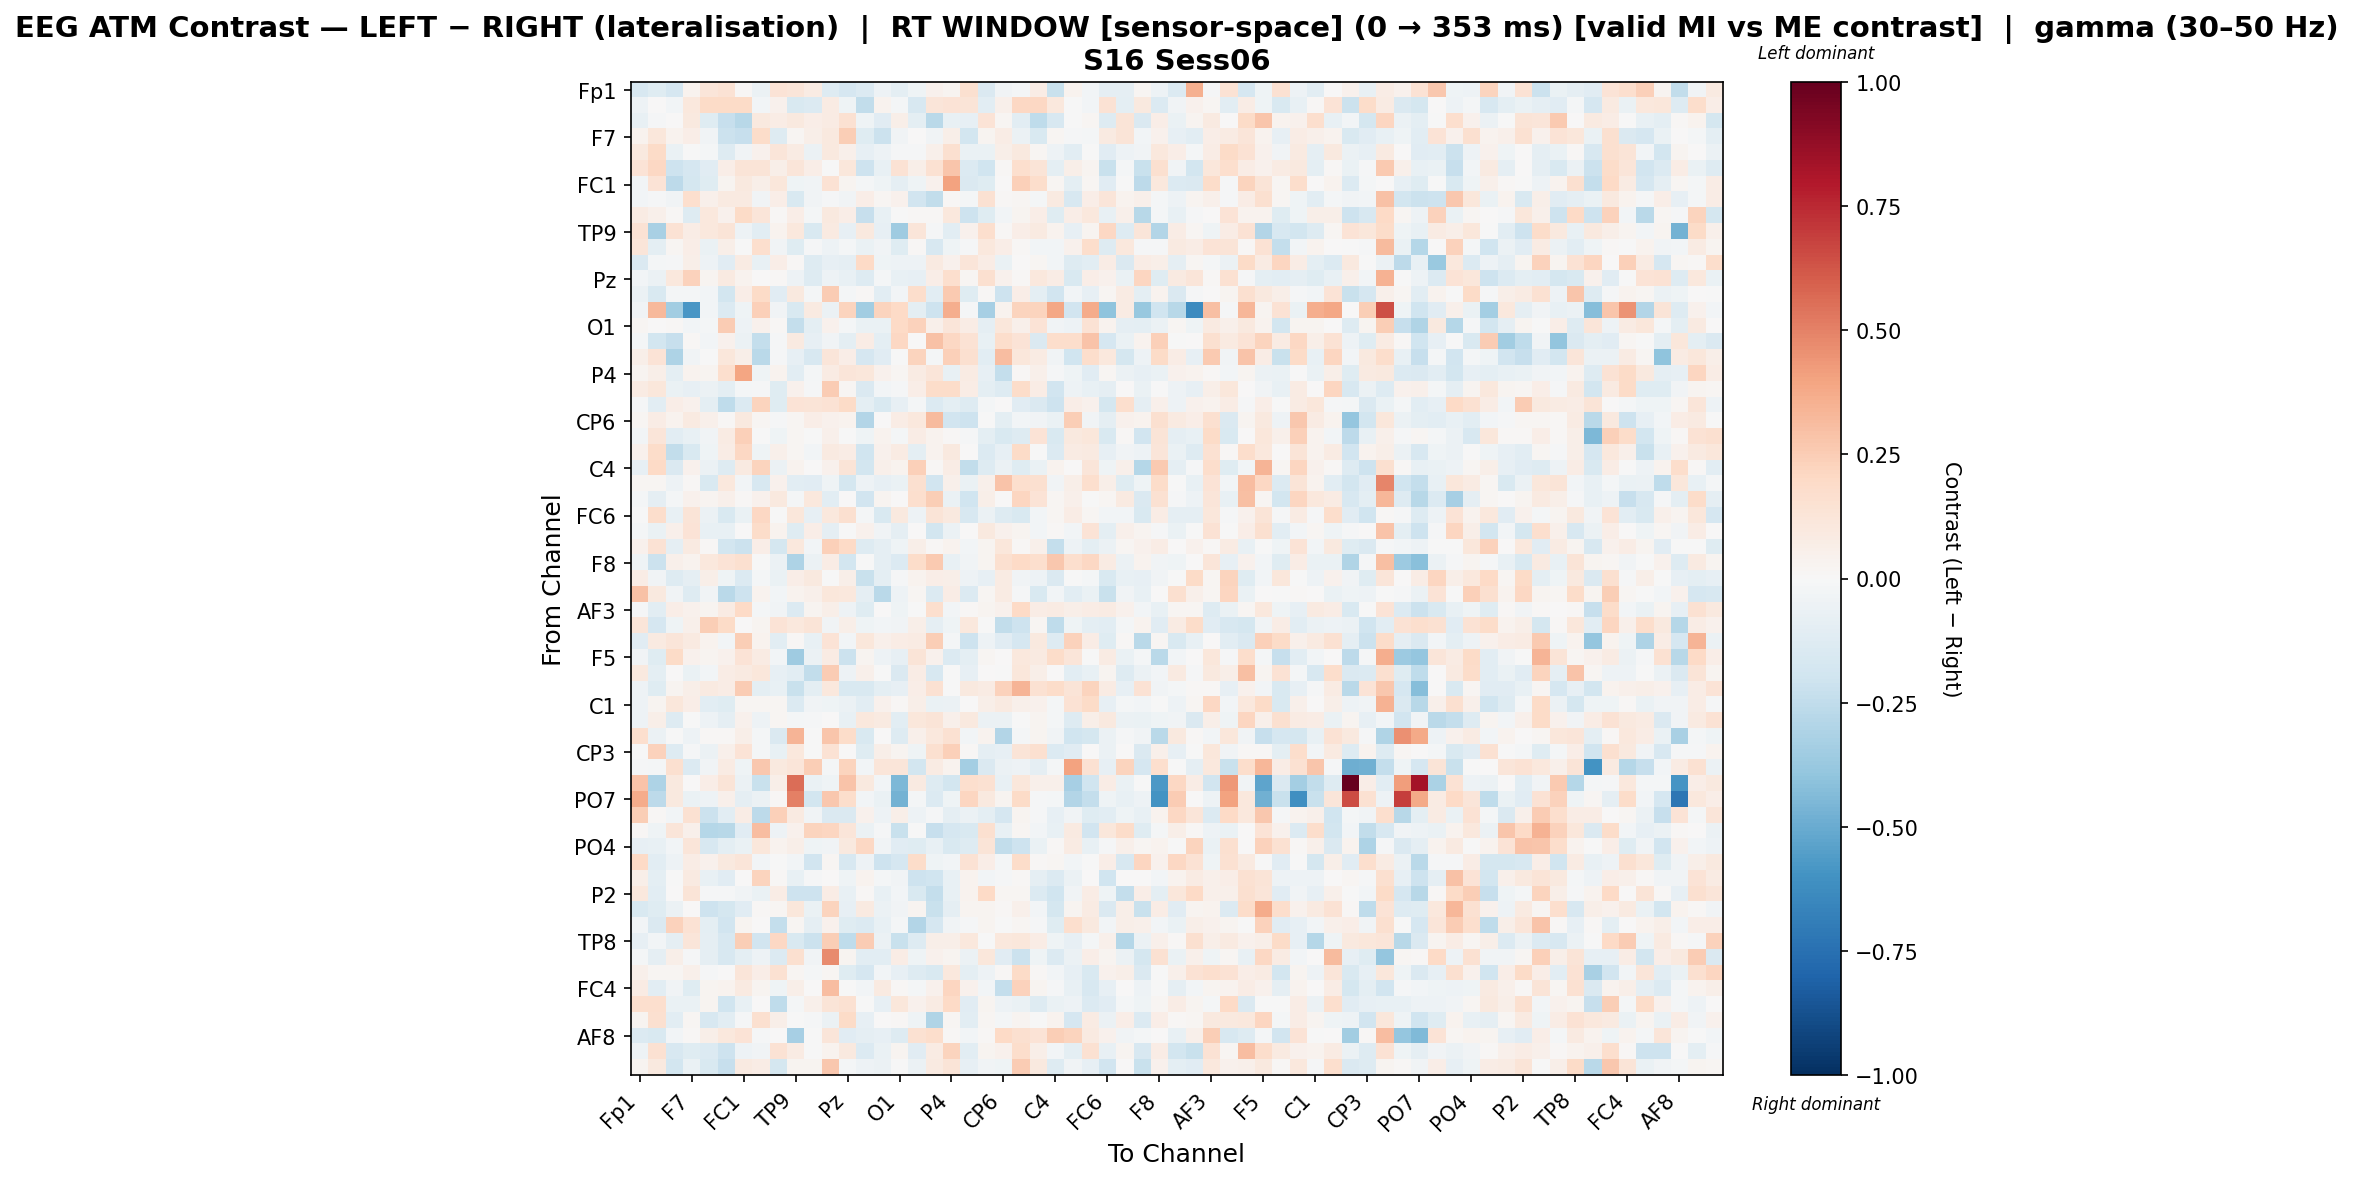

Source data for this figure (header and first rows):
, Fp1, Fz, F3, F7, FT9, FC5, FC1, C3, T7, TP9, CP5, CP1, Pz, P3, P7, O1, Oz, O2, P4, P8, TP10, CP6, CP2
Fp1, -0.1565, -0.1192, -0.1714, 0.0378, 0.1232, 0.1472, 0.01145, -0.06006, 0.1379, 0.1175, 0.08044, -0.1327, -0.1643, -0.1374, -0.04826, -0.09719, -0.03959, 0.04078, 0.02767, 0.1639, -0.142, -0.03212, -0.0209
Fz, -0.04902, 0.005739, -0.02796, 0.1044, 0.1912, 0.1935, 0.1939, -0.02917, 0.04499, -0.1538, -0.1337, 0.08583, -0.04373, -0.243, 0.03572, -0.02273, -0.1608, 0.1189, 0.1351, 0.1279, -0.1057, 0.05178, 0.2053
F3, -0.07041, -0.01088, 0.005765, 0.0996, -0.1203, -0.2296, -0.2803, 0.09429, 0.07056, 0.09769, 0.06738, 0.0853, 0.1542, -0.04602, -0.1135, 0.06136, -0.096, -0.268, -0.07257, -0.07971, 0.1384, 0.02192, -0.1049
F7, 0.03525, 0.1103, 0.03347, 0.06571, -0.03224, -0.216, -0.2326, 0.1844, -0.1315, 0.02285, 0.05656, 0.09688, 0.2425, -0.1236, -0.2185, -0.03714, 0.00781, -0.03429, 0.05987, -0.1831, 0.02839, 0.07258, -0.05879
FT9, 0.09762, 0.189, -0.06963, -0.001341, -0.0215, -0.1272, -0.03591, 0.04237, 0.1216, 0.08428, -0.05732, 0.09598, 0.05124, -0.08155, -0.04909, -0.009574, -0.01496, 0.05421, 0.1621, -0.06787, -0.06333, 0.05918, 0.1015
FC5, 0.1356, 0.209, -0.2104, -0.1684, -0.1151, 0.06399, 0.1277, 0.1287, 0.05953, 0.1211, 0.0628, -0.002943, 0.114, -0.21, -0.07052, 0.1455, 0.06014, 0.1523, 0.2745, -0.1335, -0.1985, 0.009739, 0.1675
FC1, -0.03049, 0.1402, -0.2627, -0.1784, -0.1203, 0.02885, 0.0973, 0.05506, 0.1146, -0.0401, -0.03473, 0.1431, 0.02908, -0.02028, -0.04114, -0.08687, -0.04107, 0.04228, 0.4043, -0.1445, -0.1224, 0.003044, 0.2348
C3, -0.03079, -0.01337, -0.03692, 0.1645, 0.0509, 0.08851, 0.09176, -0.0371, 0.06256, -0.1559, -0.03309, -0.01362, -0.03608, 0.06722, 0.01883, 0.04295, -0.1933, -0.2462, 0.009502, -0.0157, 0.1494, 0.01264, 0.0183
T7, 0.08264, 0.04775, 0.01223, -0.1263, 0.1017, 0.0467, 0.1883, 0.1182, 0.008905, 0.06764, -0.01726, 0.0974, 0.06911, -0.2267, -0.07349, -0.002593, 0.01379, 0.01222, 0.1081, -0.2081, -0.1176, -0.03056, 0.02829
TP9, 0.1416, -0.3213, 0.146, 0.07696, 0.1084, 0.132, -0.05042, -0.1049, 0.03238, 0.1047, -0.1529, 0.09054, -0.0789, 0.09729, -0.08277, -0.359, 0.1205, -0.011, -0.1073, 0.0407, 0.1674, 0.01099, 0.06583
CP5, 0.1223, -0.1002, 0.01813, 0.06726, -0.06826, 0.05639, -0.003557, 0.1646, -0.03238, -0.1179, -0.01378, -0.05256, -0.0218, -0.06521, -0.03783, -0.1246, 0.0117, -0.1635, -0.04142, -0.01415, 0.1085, 0.06868, 0.01218
CP1, -0.1427, -0.02, -0.01532, 0.05489, -0.04744, -0.1126, 0.08368, -0.07581, 0.0661, 0.009085, -0.1308, -0.08508, -0.09049, 0.2021, -0.04203, -0.0504, -0.04712, 0.08635, 0.04564, 0.1224, 0.07542, -0.06396, 0.005266
Pz, -0.02578, -0.0589, 0.1071, 0.2317, 0.03071, 0.08716, 0.03852, 0.003333, 0.012, -0.05432, -0.1254, -0.04866, -0.07639, -0.1297, -0.01692, -0.07262, -0.08115, 0.06381, 0.166, 0.02032, 0.1567, 0.04099, 0.0134
P3, -0.05711, -0.1502, -0.02023, -0.01646, -0.03122, -0.1854, 0.07012, 0.1902, -0.1152, 0.09778, -0.01864, 0.257, -0.02214, 0.01299, -0.107, -0.02972, 0.1735, -0.1045, 0.2632, -0.1187, 0.008856, -0.2055, 0.06444
P7, -0.03369, 0.3234, -0.3489, -0.5832, -0.03023, -0.1389, -0.04594, 0.2344, -0.03659, -0.1526, 0.09266, -0.06015, 0.2189, -0.3513, 0.2265, 0.1984, -0.1011, -0.2072, 0.3602, -0.01033, -0.3355, 0.03505, 0.2195
O1, 0.01577, 0.00555, 0.01357, -0.02765, -0.02045, 0.2529, -0.04692, 0.04498, 0.01161, -0.2364, -0.09441, 0.04114, -0.02255, -0.06609, -0.0672, 0.2, 0.2305, 0.05002, 0.1182, 0.0729, -0.09033, 0.1109, 0.05446
Oz, -0.0163, -0.1809, -0.2285, 0.0084, -0.0282, 0.04634, -0.05725, -0.2377, -0.01347, 0.09051, -0.08184, -0.03708, -0.09506, 0.0735, -0.09982, 0.2072, 0.004131, 0.2931, 0.2064, 0.1413, -0.07366, 0.177, 0.1396
O2, 0.05604, 0.1345, -0.3069, -0.03714, -0.003541, 0.1119, 0.06109, -0.2711, -0.008842, -0.081, -0.1611, 0.12, 0.0647, -0.1679, -0.1094, -0.004735, 0.2199, -0.02267, 0.2375, 0.1636, -0.1024, 0.3091, 0.114
P4, 0.02936, 0.06148, -0.09718, 0.03267, 0.02952, 0.1669, 0.3912, -0.0455, 0.03896, -0.1058, -0.02174, 0.08396, 0.1209, 0.1124, 0.04354, 0.02318, 0.08226, 0.1246, -0.07799, 0.08161, -0.08055, -0.2354, 0.01158
P8, 0.08462, 0.1127, -0.06321, -0.08255, -0.05891, -0.09585, -0.01861, -0.01423, -0.1176, 0.04042, -0.01363, 0.256, 0.01896, -0.1433, -0.02417, -0.01245, 0.06854, 0.183, 0.1858, 0.07276, -0.09422, -0.1276, 0.1852
TP10, -0.007949, -0.1053, 0.06899, 0.04097, -0.09577, -0.2516, -0.1342, 0.2253, -0.1237, 0.1364, 0.1283, 0.1456, 0.1891, -0.09516, -0.1522, -0.07903, -0.02296, -0.1399, -0.09532, -0.1284, -0.02298, 0.003505, -0.1104
CP6, 0.02263, 0.07807, 0.03272, 0.08929, 0.04814, 0.009345, 0.09712, 0.01849, -0.01482, 0.0232, 0.06283, 0.04511, 0.03525, -0.2903, 0.00632, 0.07552, 0.1092, 0.3165, -0.1887, -0.2055, -0.0005545, -0.1003, -0.02622
CP2, -0.02518, 0.1239, -0.1089, -0.07159, -0.03414, 0.08465, 0.2349, -0.007229, -0.03999, 0.01664, -0.004936, 0.05221, -0.002306, -0.04543, 0.03475, -0.01592, 0.07665, 0.03365, 0.01472, -0.01525, -0.09842, -0.1553, -0.1318
Cz, 0.04245, 0.1874, -0.2436, -0.1501, -0.04392, 0.07714, 0.2073, -0.04473, 0.0479, 0.01689, -0.02831, 0.08949, 0.07598, -0.203, 0.04074, 0.08048, -0.09712, 0.03339, 0.09766, 0.005725, -0.1334, -0.08493, 0.1921
C4, -0.08511, 0.2004, -0.1421, 0.04223, -0.05469, -0.1295, 0.08636, 0.2228, -0.06127, 0.03847, 0.0006194, 0.04247, 0.1302, -0.1817, 0.05461, 0.03139, 0.2356, 0.01411, 0.07492, -0.2463, -0.1314, -0.0553, -0.1204
T8, 0.01766, 0.02113, -0.04949, 0.01177, -0.1532, 0.1034, -0.02765, -0.1571, 0.04527, -0.1092, -0.1148, -0.04353, -0.1772, -0.04768, -0.07816, -0.06882, 0.1588, -0.1897, 0.05079, -0.06551, 0.05156, 0.2874, 0.1648
FT10, -0.01686, -0.08715, -0.02068, 0.04376, 0.02766, 0.05074, 0.01401, 0.04581, 0.101, -0.01769, 0.1031, -0.1078, 0.002571, -0.1916, 0.02963, 0.003216, 0.166, 0.2432, -0.06663, -0.2031, 0.05777, 0.004446, 0.2115
FC6, -0.002868, 0.173, -0.07343, 0.1309, -0.06016, -0.1542, -0.06387, 0.2072, -0.007035, 0.1131, -0.07963, 0.1043, 0.1609, -0.0203, -0.1541, 0.1005, -0.05075, 0.1314, 0.09855, -0.1626, -0.05487, -0.1264, -0.1526
FC2, -0.02247, -0.06708, 0.05061, 0.1335, -0.07411, -0.07439, 0.007766, 0.1804, 0.03256, -0.1174, 0.06988, -0.09299, -0.006876, 0.04579, -0.03617, -0.08722, 0.0009534, -0.1806, -0.0611, 0.0, 0.09588, 0.04568, 0.02892
F4, 0.04574, 0.1448, -0.08742, 0.09188, 0.01077, -0.183, -0.2169, 0.06358, -0.1736, 0.1035, -0.02575, 0.2371, 0.2024, -0.1295, -0.09294, -0.04531, 0.06242, 0.01095, 0.03639, -0.02746, 0.0284, 0.1095, 0.008844
F8, -0.04277, -0.2139, 0.05411, 0.0324, 0.1088, 0.1381, 0.163, -0.006228, -0.05486, -0.3056, -0.05824, 0.07283, -0.1829, -0.006351, -0.08661, -0.1351, 0.1844, 0.2611, -0.07597, -0.03293, 0.03111, 0.1627, 0.2012
Fp2, 0.0753, -0.03525, -0.1252, -0.08751, 0.05894, -0.04286, -0.1329, -0.02248, -0.0656, 0.06264, 0.09516, -0.004499, 0.05618, -0.225, -0.1, -0.009902, 0.03404, 0.06556, 0.05923, -0.0472, -0.0795, 0.08032, -0.03589
AF7, 0.2951, 0.0953, -0.03187, -0.1276, -0.03365, -0.2732, -0.208, 0.03891, -0.02993, 0.0387, 0.05086, 0.114, 0.1066, -0.09351, -0.2685, -0.05311, 0.01922, -0.1341, 0.07721, -0.1375, 0.02255, 0.08426, -0.01242
AF3, -0.01443, -0.1093, 0.06892, 0.04521, 0.02939, 0.08045, 0.1983, -0.02301, -0.03531, -0.1378, 0.02597, 0.05841, -0.05227, -0.1183, 0.003815, -0.04243, -0.003641, 0.1717, -0.0296, 0.00901, 0.02584, 0.04097, 0.2001
AFz, 0.12, -0.1683, -0.04403, 0.04746, 0.2463, 0.1943, 0.001217, 0.0241, 0.1397, 0.1035, 0.1299, -0.0316, 0.06137, -0.04323, -0.02717, -0.03628, 0.05578, -0.08709, -0.04628, 0.1017, -0.003899, -0.2446, -0.2093
F1, -0.1112, 0.08818, 0.1208, 0.0926, 0.03584, -0.03078, 0.243, 0.0317, -0.1084, 0.009567, -0.0733, 0.1377, -0.02477, 0.1165, 0.04694, 0.07436, 0.0826, 0.2454, -0.02106, -0.2097, -0.04885, -0.1144, -0.1674
F5, -0.03888, -0.1227, 0.194, 0.03983, 0.02485, 0.04638, 0.1357, 0.08059, -0.02887, -0.359, -0.05892, 0.08319, -0.2187, 0.0284, -0.04976, -0.07892, 0.1309, 0.04306, -0.1352, -0.09507, 0.02165, 0.004672, 0.1037
FT7, 0.09684, -0.09449, 0.007569, -0.06681, -0.03109, 0.07724, 0.09159, 0.1168, -0.08561, -0.1023, -0.2426, 0.2562, -0.05406, 0.05448, -0.005097, -0.1434, 0.07144, -0.1629, -0.002245, -0.08056, 0.00536, -0.005974, 0.1169
FC3, -0.05064, -0.1174, 0.0239, 0.05871, 0.08683, 0.07677, 0.2552, -0.095, -0.0716, -0.2227, -0.1009, 0.1058, -0.1501, -0.1494, -0.09657, -0.08367, 0.06818, 0.1529, -0.002347, 0.09919, 0.08193, 0.2283, 0.3407
C1, -0.04857, 0.02867, 0.1128, 0.06502, -0.1061, -0.1228, 0.01969, 0.0195, 0.01814, -0.1379, -0.03304, -0.04066, -0.06064, -0.105, 0.04511, 0.008946, 0.05725, -0.06313, -0.05771, 0.0, 0.05948, 0.08955, 0.05257
C5, -0.04943, 0.06152, -0.1299, -0.001584, -0.05323, -0.08925, 0.04346, -0.04956, 0.0211, -0.02036, -0.01013, 0.003707, -0.07282, 0.1055, 0.08764, -0.1059, 0.1096, 0.1305, 0.05177, 0.09668, -0.05986, -0.05513, -0.001957
TP7, 0.1681, -0.06201, -0.007112, -0.05274, 0.01342, 0.01303, 0.05634, -0.01973, -0.1407, 0.339, -0.00253, 0.2752, 0.186, -0.15, 0.006197, -0.1277, 0.05244, 0.1082, 0.1557, -0.02425, 0.03832, -0.2962, -0.01605
CP3, -0.002979, 0.2311, -0.1307, -0.01357, -0.06191, 0.04967, 0.1357, -0.01621, -0.07724, 0.1023, -0.006483, 0.142, 0.006341, -0.1194, 0.0549, 0.02569, -0.04237, 0.1579, 0.2396, 0.01347, -0.08724, -0.08494, 0.126
P1, -0.009473, -0.01962, 0.1571, -0.1398, -0.03408, 0.08208, -0.03951, 0.2677, 0.09737, 0.1243, 0.2454, -0.01808, 0.2262, -0.02646, 0.1218, 0.1209, -0.1853, 0.08123, 0.03401, -0.3431, -0.1483, -0.05665, -0.05347
P5, 0.283, -0.3069, 0.09999, 0.007591, 0.06764, 0.1304, -0.06087, -0.2257, 0.06054, 0.5575, -0.06828, -0.04205, 0.2857, 0.09993, -0.02777, -0.4527, 0.08948, -0.1324, -0.186, 0.1664, 0.1554, -0.07685, 0.1162
PO7, 0.3676, -0.2604, 0.09885, -0.06467, -0.05452, 0.05064, -0.09186, -0.06012, 0.01095, 0.5076, -0.1852, 0.268, 0.1754, -0.0242, -0.06873, -0.4695, -0.01588, -0.1393, -0.04525, 0.2159, 0.09727, 0.02676, 0.1882
PO3, 0.2438, 0.01013, -0.031, 0.1485, -0.2124, -0.1077, 0.07396, -0.2611, 0.2417, 0.09136, -0.03751, -0.1447, -0.1431, 0.04375, -0.05313, 0.05637, -0.04917, -0.0121, -0.09259, -0.05944, -0.09998, -0.1694, 0.03082
POz, 0.009238, -0.04018, 0.1239, 0.05013, -0.2888, -0.2771, -0.1159, 0.3112, -0.05255, 0.04687, 0.2215, 0.2155, 0.121, -0.06074, -0.008268, -0.2241, -0.006529, -0.2269, -0.1706, -0.154, 0.1601, -0.07607, 0.02322
PO4, -0.07904, -0.0779, -0.02424, 0.1241, -0.1615, -0.09876, -0.064, 0.1152, 0.03208, 0.06095, -0.04461, -0.03558, 0.09548, 0.2097, -0.03864, -0.116, -0.1235, -0.07033, -0.1493, -0.1289, 0.1257, -0.2459, -0.2086
PO8, 0.2006, -0.1088, -0.04836, 0.07632, 0.04199, 0.09382, 0.123, -0.02494, -0.0009279, -0.02651, -0.1885, 0.01854, -0.1624, -0.05068, -0.2032, -0.1675, 0.1867, -0.03938, -0.02454, 0.1463, 0.06435, -0.01801, 0.1855
P6, 0.0583, -0.09477, -0.005401, 0.09334, -0.07059, -0.1138, 0.005733, 0.2207, 0.0121, -0.07109, -0.01126, 0.006089, -0.04495, 0.03622, -0.02041, -0.0337, -0.2101, -0.1954, -0.07249, 0.03411, -0.02444, -0.01135, 0.01284
P2, 0.1092, -0.1055, 0.003377, 0.1324, -0.01211, -0.008837, -0.0355, -0.06489, 0.0722, -0.2065, -0.2054, 0.07544, -0.07574, 0.01353, -0.07573, -0.02768, -0.1524, -0.2359, -0.07217, 0.03502, 0.1984, 0.01956, 0.01712
CPz, -0.1562, -0.124, -0.05768, 0.006633, -0.2042, -0.1738, -0.1134, 0.009423, 0.0185, 0.1114, -0.06441, 0.225, -0.08084, 0.08871, -0.05887, -0.03613, 0.02876, -0.2233, -0.08874, 0.02557, 0.02465, 0.008248, 0.04734
CP4, -0.02692, -0.1445, 0.2292, 0.1419, -0.09611, -0.189, 0.02738, 0.0001017, -0.2361, 0.02178, -0.09061, 0.0412, -0.1216, -0.1343, -0.07289, -0.01643, -0.2912, -0.1705, -0.03372, -0.01353, 0.02787, -0.004411, 0.0193
TP8, -0.08034, -0.02952, -0.08635, 0.1242, -0.08659, -0.1582, 0.2462, -0.1938, 0.2062, -0.1528, -0.2176, 0.2456, -0.2565, 0.2511, -0.05928, -0.2211, -0.1282, 0.0621, 0.05958, 0.1068, -0.001664, 0.1069, 0.1123
C6, -0.02283, -0.09359, 0.05628, -0.01099, -0.08601, -0.1567, -0.1015, -0.05375, -0.1377, 0.1639, -0.03863, 0.4718, 0.03107, -0.1089, -0.1061, 0.07769, -0.0459, 0.04605, 0.02718, -0.06105, 0.1104, -0.1113, -0.2172
C2, 0.04746, 0.02242, 0.01643, 0.05454, -0.009382, 0.0003048, 0.1193, 0.06331, 0.1511, 0.01666, -0.01637, 0.01659, -0.1217, -0.1695, -0.02773, -0.08082, -0.1255, -0.154, 0.1092, -0.09598, -0.04698, 0.01191, 0.1947
FC4, 0.0787, -0.1023, -0.03179, -0.1205, 0.02516, 0.03754, 0.08752, 0.02824, -0.04128, 0.05546, 0.0, 0.3077, -0.0002869, -0.02439, 0.08683, 0.01535, -0.01618, 0.0425, 0.2167, 0.04466, -0.02577, -0.2381, 0.2327
FT8, 0.1651, 0.1708, -0.06301, -0.06902, 0.02367, -0.1964, -0.07468, 0.0001025, -0.255, -0.01873, 0.04875, 0.1269, 0.1507, -0.001545, -0.07949, 0.1096, 0.04121, 0.0853, 0.2015, -0.1166, 0.028, -0.05426, -0.06822
F6, 0.02547, 0.1608, -0.1076, 0.0201, -0.1617, -0.1087, -0.01094, 0.1602, 0.05631, -0.002774, -0.01484, -0.05786, 0.195, -0.07819, 0.004295, 0.01279, -0.04143, -0.2994, 0.02049, -0.1072, 0.01734, -0.0231, 0.02911
... 3 more rows
